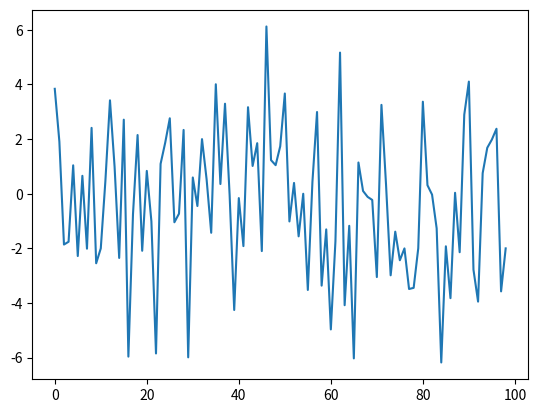

Reproduce this figure in Python.
# Filename: waveform_sim.py
# Author: Sean Mitchell
# short script to generate a real time waveform

import math
import random
import matplotlib.pyplot as plt

def Sinewave(timestep):
    x = math.sin(timestep) + random.randint(-3,3) + random.randint(-2,2) + random.randint(-1,1)
    return x

def main():
    b = []
    for i in range(1,100):
        a = Sinewave(i)
        b.append(a)

    plt.plot(b)
    plt.show()

if __name__ == "__main__":
    main()
